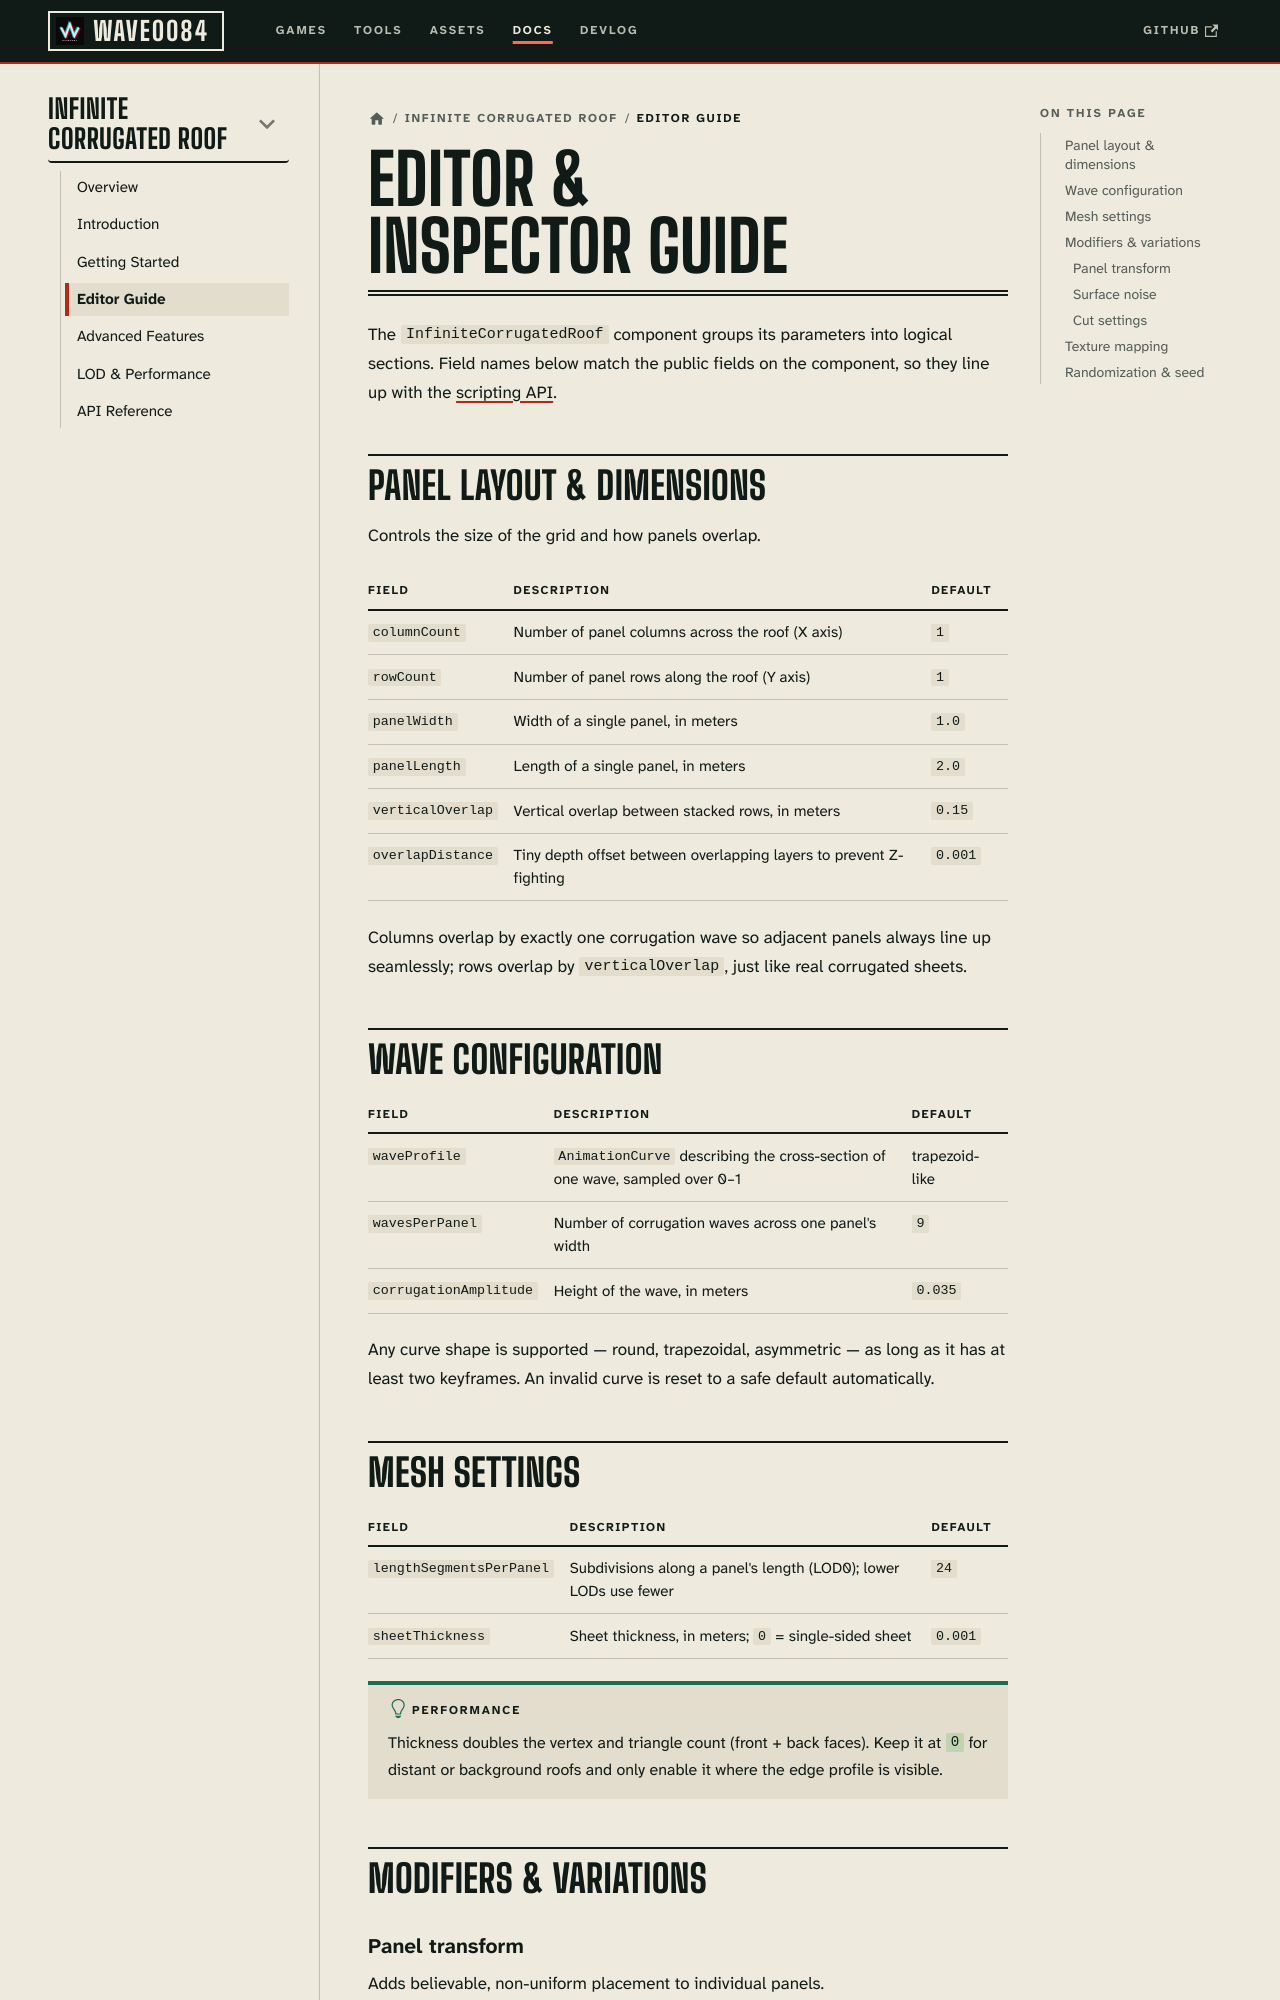

repository: deepwavegame/deepwavegame.github.io · page: docs/tools/infinite-corrugated-roof/editor-guide.html · generator: docusaurus

---
id: editor-guide
title: Editor Guide
sidebar_position: 3
description: Every field on the Infinite Corrugated Roof Inspector — panel layout, wave configuration, mesh, modifiers, texture atlas mapping and randomization.
keywords:
  - corrugated roof inspector
  - roof panel settings unity
  - wave profile animationcurve
  - roof texture atlas
---

# Editor & Inspector Guide

The `InfiniteCorrugatedRoof` component groups its parameters into logical sections. Field
names below match the public fields on the component, so they line up with the
[scripting API](./api-reference.md).

## Panel layout & dimensions

Controls the size of the grid and how panels overlap.

| Field | Description | Default |
| --- | --- | --- |
| `columnCount` | Number of panel columns across the roof (X axis) | `1` |
| `rowCount` | Number of panel rows along the roof (Y axis) | `1` |
| `panelWidth` | Width of a single panel, in meters | `1.0` |
| `panelLength` | Length of a single panel, in meters | `2.0` |
| `verticalOverlap` | Vertical overlap between stacked rows, in meters | `0.15` |
| `overlapDistance` | Tiny depth offset between overlapping layers to prevent Z-fighting | `0.001` |

Columns overlap by exactly one corrugation wave so adjacent panels always line up
seamlessly; rows overlap by `verticalOverlap`, just like real corrugated sheets.

## Wave configuration

| Field | Description | Default |
| --- | --- | --- |
| `waveProfile` | `AnimationCurve` describing the cross-section of one wave, sampled over 0–1 | trapezoid-like |
| `wavesPerPanel` | Number of corrugation waves across one panel's width | `9` |
| `corrugationAmplitude` | Height of the wave, in meters | `0.035` |

Any curve shape is supported — round, trapezoidal, asymmetric — as long as it has at least
two keyframes. An invalid curve is reset to a safe default automatically.
